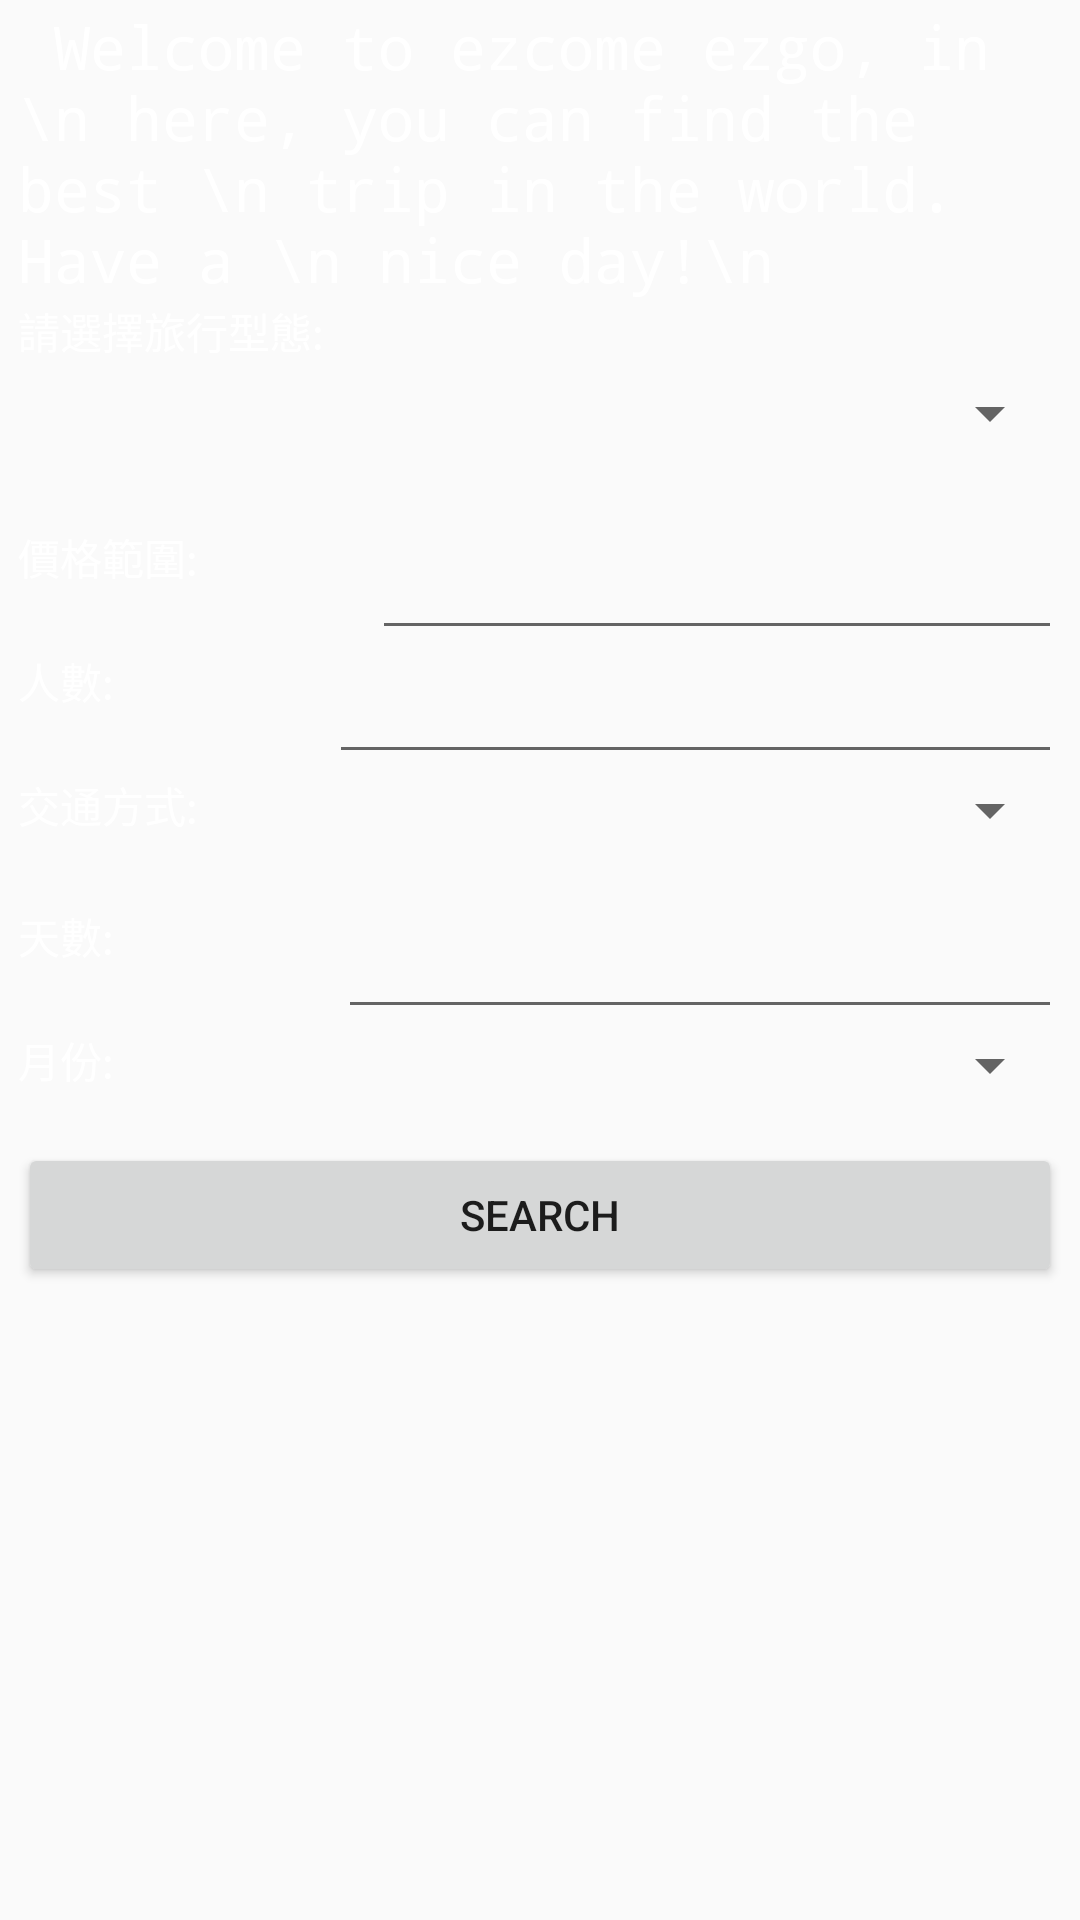

Android layout source for this screen:
<!-- AndroidManifest.xml: application theme AppTheme -->
<!-- res/layout/activity_main.xml -->
<?xml version="1.0" encoding="utf-8"?>
<android.support.constraint.ConstraintLayout xmlns:android="http://schemas.android.com/apk/res/android"
    xmlns:app="http://schemas.android.com/apk/res-auto"
    xmlns:tools="http://schemas.android.com/tools"
    android:layout_width="match_parent"
    android:layout_height="match_parent"
    android:background="@drawable/aurora"
    tools:context="com.example.changhsinjung.trivago.MainActivity">

    <LinearLayout
        android:layout_width="0dp"
        android:layout_height="0dp"
        android:layout_marginBottom="2dp"
        android:layout_marginEnd="6dp"
        android:layout_marginLeft="6dp"
        android:layout_marginRight="6dp"
        android:layout_marginStart="6dp"
        android:layout_marginTop="2dp"
        android:orientation="vertical"
        android:weightSum="1"
        app:layout_constraintBottom_toBottomOf="parent"
        app:layout_constraintLeft_toLeftOf="parent"
        app:layout_constraintRight_toRightOf="parent"
        app:layout_constraintTop_toTopOf="parent"
        tools:layout_constraintBottom_creator="1"
        tools:layout_constraintLeft_creator="1"
        tools:layout_constraintRight_creator="1"
        tools:layout_constraintTop_creator="1">

        <LinearLayout
            android:layout_width="match_parent"
            android:layout_height="wrap_content"
            android:orientation="horizontal"
            tools:layout_editor_absoluteX="8dp"
            tools:layout_editor_absoluteY="8dp">

            <TextView
                android:id="@+id/intro"
                android:layout_width="wrap_content"
                android:layout_height="wrap_content"
                android:text=" Welcome to ezcome ezgo, in \n here, you can find the best \n trip in the world. Have a \n nice day!\n"
                android:textColor="#FFFFFF"
                android:textSize="20sp"
                android:typeface="monospace"
                tools:layout_editor_absoluteX="16dp"
                tools:layout_editor_absoluteY="26dp" />

        </LinearLayout>

        <LinearLayout
            android:layout_width="match_parent"
            android:layout_height="20dp"
            android:layout_weight="0.20"
            android:orientation="horizontal"
            tools:layout_editor_absoluteX="8dp"
            tools:layout_editor_absoluteY="8dp">

            <TextView
                android:id="@+id/way"
                android:layout_width="wrap_content"
                android:layout_height="match_parent"
                android:layout_weight="0.27"
                android:text="請選擇旅行型態:"
                android:textColor="#FFFFFF"
                tools:layout_editor_absoluteX="30dp"
                tools:layout_editor_absoluteY="177dp" />

            <Spinner
                android:id="@+id/chooseway"
                android:layout_width="191dp"
                android:layout_height="match_parent"
                android:layout_weight="1.00"
                tools:layout_editor_absoluteX="131dp"
                tools:layout_editor_absoluteY="180dp" />

        </LinearLayout>

        <LinearLayout
            android:layout_width="match_parent"
            android:layout_height="wrap_content"
            android:orientation="horizontal"
            tools:layout_editor_absoluteX="8dp"
            tools:layout_editor_absoluteY="8dp">

            <TextView
                android:layout_width="118dp"
                android:layout_height="match_parent"
                android:text="價格範圍:"
                android:textColor="#FFFFFF"
                tools:layout_editor_absoluteX="30dp"
                tools:layout_editor_absoluteY="250dp" />

            <EditText
                android:id="@+id/money"
                android:layout_width="match_parent"
                android:layout_height="wrap_content"
                android:inputType="number"
                tools:layout_editor_absoluteX="86dp"
                tools:layout_editor_absoluteY="200dp" />
        </LinearLayout>

        <LinearLayout
            android:layout_width="match_parent"
            android:layout_height="wrap_content"
            android:orientation="horizontal"
            tools:layout_editor_absoluteX="8dp"
            tools:layout_editor_absoluteY="8dp">

            <TextView
                android:layout_width="wrap_content"
                android:layout_height="match_parent"
                android:layout_weight="2.10"
                android:text="人數:"
                android:textColor="#FFFFFF"
                tools:layout_editor_absoluteX="30dp"
                tools:layout_editor_absoluteY="247dp" />

            <EditText
                android:id="@+id/people"
                android:layout_width="210dp"
                android:layout_height="wrap_content"
                android:layout_weight="1.00"
                android:ems="10"
                android:inputType="number"
                tools:layout_editor_absoluteX="65dp"
                tools:layout_editor_absoluteY="247dp" />

        </LinearLayout>

        <LinearLayout
            android:layout_width="match_parent"
            android:layout_height="30dp"
            android:layout_weight="0.05"
            android:orientation="horizontal"
            tools:layout_editor_absoluteX="8dp"
            tools:layout_editor_absoluteY="8dp">

            <TextView
                android:id="@+id/vehicle"
                android:layout_width="wrap_content"
                android:layout_height="match_parent"
                android:layout_weight="0.79"
                android:text="交通方式:"
                android:textColor="#FFFFFF"
                tools:layout_editor_absoluteX="30dp"
                tools:layout_editor_absoluteY="284dp" />

            <Spinner
                android:id="@+id/choosevehicle"
                android:layout_width="177dp"
                android:layout_height="wrap_content"
                android:layout_weight="1.00"
                tools:layout_editor_absoluteX="84dp"
                tools:layout_editor_absoluteY="284dp" />
        </LinearLayout>

        <LinearLayout
            android:layout_width="match_parent"
            android:layout_height="wrap_content"
            android:orientation="horizontal"
            tools:layout_editor_absoluteX="8dp"
            tools:layout_editor_absoluteY="410dp">

            <TextView
                android:layout_width="wrap_content"
                android:layout_height="match_parent"
                android:layout_weight="2.39"
                android:text="天數:"
                android:textColor="#FFFFFF"
                tools:layout_editor_absoluteX="30dp"
                tools:layout_editor_absoluteY="314dp" />

            <EditText
                android:id="@+id/day"
                android:layout_width="wrap_content"
                android:layout_height="wrap_content"
                android:layout_weight="1.00"
                android:ems="10"
                android:inputType="date"
                tools:layout_editor_absoluteX="62dp"
                tools:layout_editor_absoluteY="314dp" />
        </LinearLayout>

        <LinearLayout
            android:layout_width="match_parent"
            android:layout_height="38dp"
            android:orientation="horizontal"
            tools:layout_editor_absoluteX="8dp"
            tools:layout_editor_absoluteY="408dp">

            <TextView
                android:id="@+id/date"
                android:layout_width="33dp"
                android:layout_height="match_parent"
                android:layout_weight="4.01"
                android:text="月份:"
                android:textColor="#FFFFFF"
                tools:layout_editor_absoluteX="30dp"
                tools:layout_editor_absoluteY="343dp" />

            <Spinner
                android:id="@+id/choosemonth"
                android:layout_width="230dp"
                android:layout_height="wrap_content"
                android:layout_weight="1"
                tools:layout_editor_absoluteX="62dp"
                tools:layout_editor_absoluteY="343dp" />

        </LinearLayout>

        <LinearLayout
            android:layout_width="match_parent"
            android:layout_height="wrap_content"
            android:orientation="horizontal">

            <Button
                android:id="@+id/search"
                android:layout_width="wrap_content"
                android:layout_height="wrap_content"
                android:layout_weight="1"
                android:text="search" />
        </LinearLayout>

    </LinearLayout>


</android.support.constraint.ConstraintLayout>
<!-- resources referenced by this layout -->
<resources>
  <!-- drawable aurora: jpg bitmap (mipmap-hdpi, 287260 bytes) -->
  <style name="AppTheme" parent="Theme.AppCompat.Light.DarkActionBar">
          
          <item name="colorPrimary">@color/colorPrimary</item>
          <item name="colorPrimaryDark">@color/colorPrimaryDark</item>
          <item name="colorAccent">@color/colorAccent</item>
      </style>
  <color name="colorPrimary">#f8a406</color>
  <color name="colorPrimaryDark">#450396</color>
  <color name="colorAccent">#FF4081</color>
</resources>
